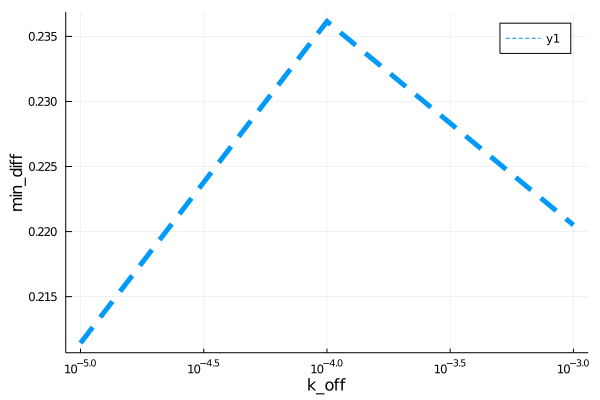

The table this chart was drawn from, first rows:
para, error
9.999999999999999e-6, 0.2114
0.0001, 0.2361
0.001, 0.2205
